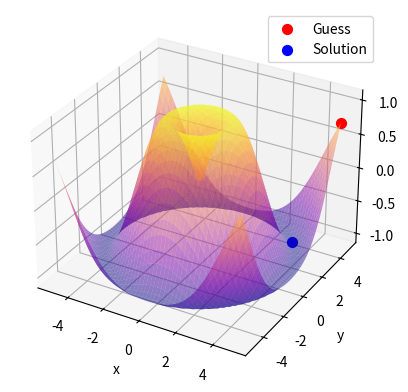

Write Python code to recreate this figure.
import numpy as np
import matplotlib.pyplot as plt
import scipy.optimize as opto


def obj(arguments):
    x, y = arguments
    return np.sin(np.sqrt(x**2 + y**2))


x_init = 5
y_init = 5
z_init = obj((x_init, y_init))
initial_guess = np.array([x_init, y_init])
result = opto.minimize(obj, initial_guess, tol=0.01)

x_opto, y_opto = result.x
z_opto = result.fun

x_vec = np.linspace(-5, 5, 50)
y_vec = np.linspace(-5, 5, 50)

x_arr, y_arr = np.meshgrid(x_vec, y_vec)
z_arr = obj((x_arr, y_arr))

fig = plt.figure()
ax = plt.axes(projection="3d")

ax.plot_surface(x_arr, y_arr, z_arr, cmap="plasma", alpha=0.5, edgecolor="none")
plt.xlabel("x")
plt.ylabel("y")

ax.scatter(x_init, y_init, z_init, s=50, c="red", label="Guess")
ax.scatter(x_opto, y_opto, z_opto, s=50, c="blue", label="Solution")
plt.legend()
plt.show()

print(result)
